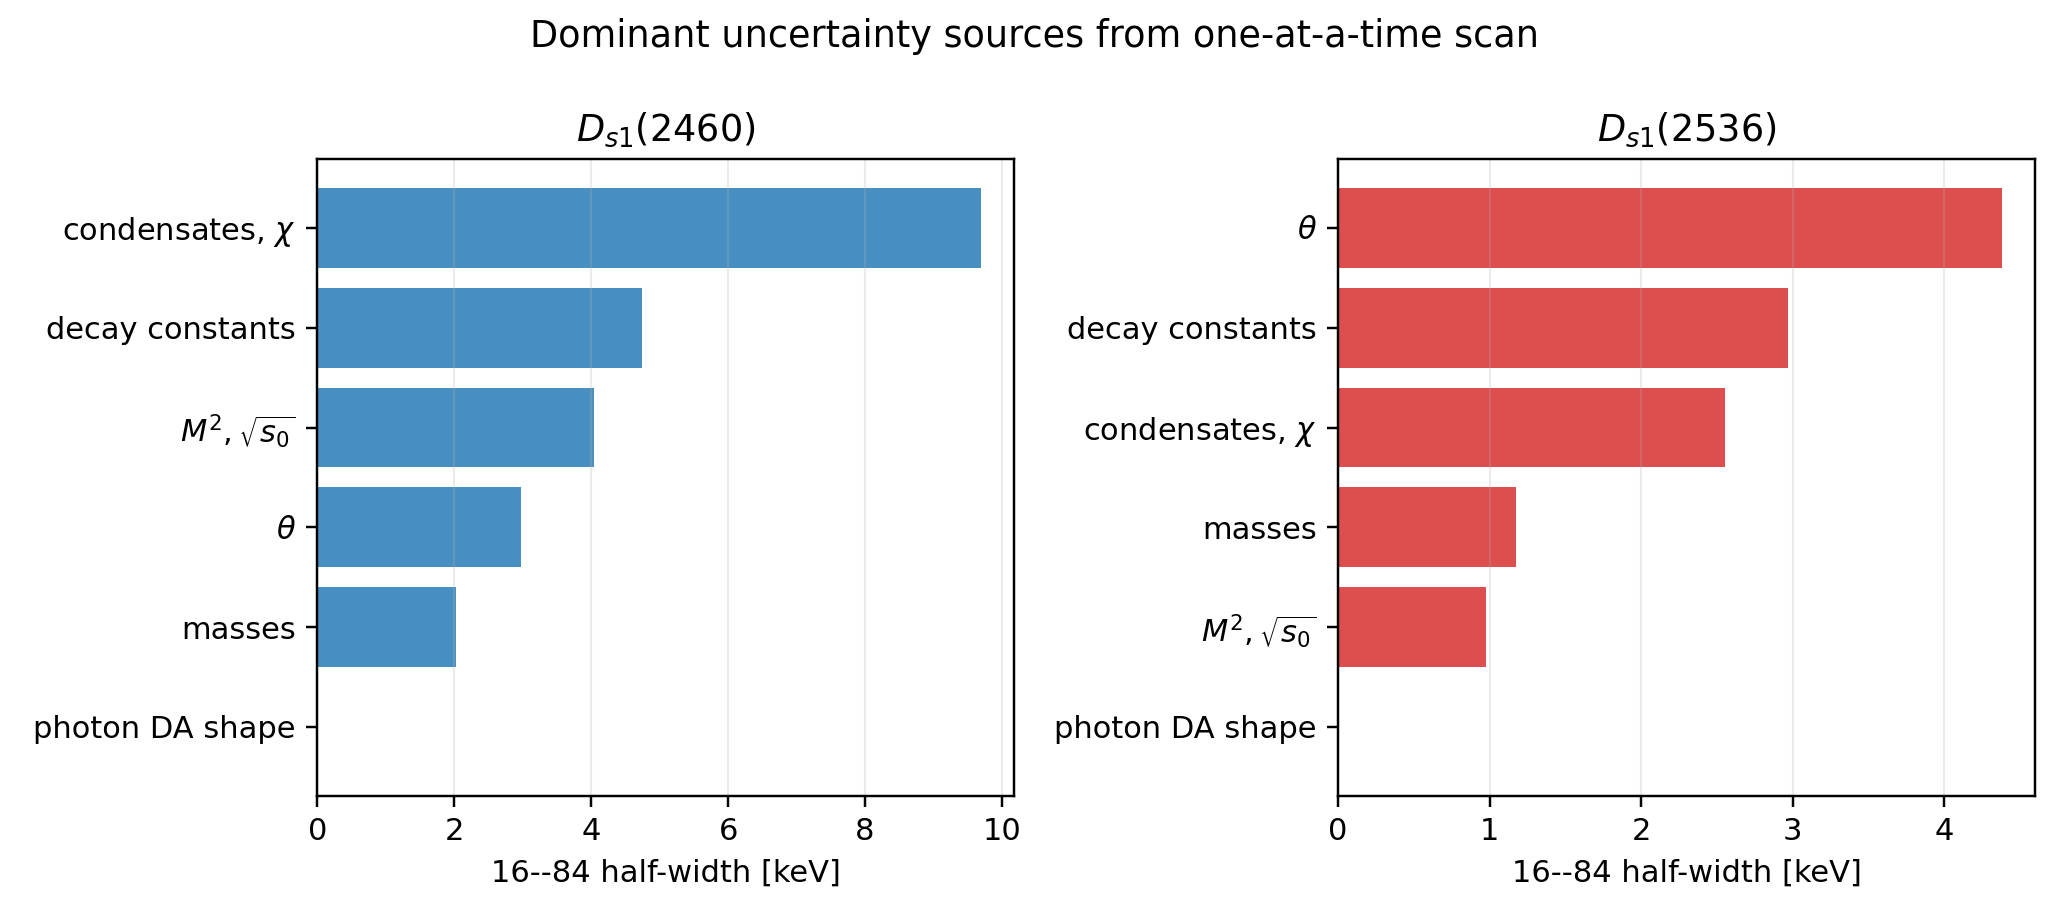

Values plotted in this chart, from the file beside it:
decay, rank, group, half_width_keV
Gamma2460, 1, condensates_and_chi, 9.694
Gamma2460, 2, decay_constants, 4.748
Gamma2460, 3, borel_threshold, 4.042
Gamma2460, 4, theta, 2.968
Gamma2460, 5, quark_and_hadron_masses, 2.032
Gamma2460, 6, photon_DA_shape, 1.0658141036401503e-14
Gamma2536, 1, theta, 4.382
Gamma2536, 2, decay_constants, 2.971
Gamma2536, 3, condensates_and_chi, 2.557
Gamma2536, 4, quark_and_hadron_masses, 1.171
Gamma2536, 5, borel_threshold, 0.9749
Gamma2536, 6, photon_DA_shape, 9.325873406851315e-15
